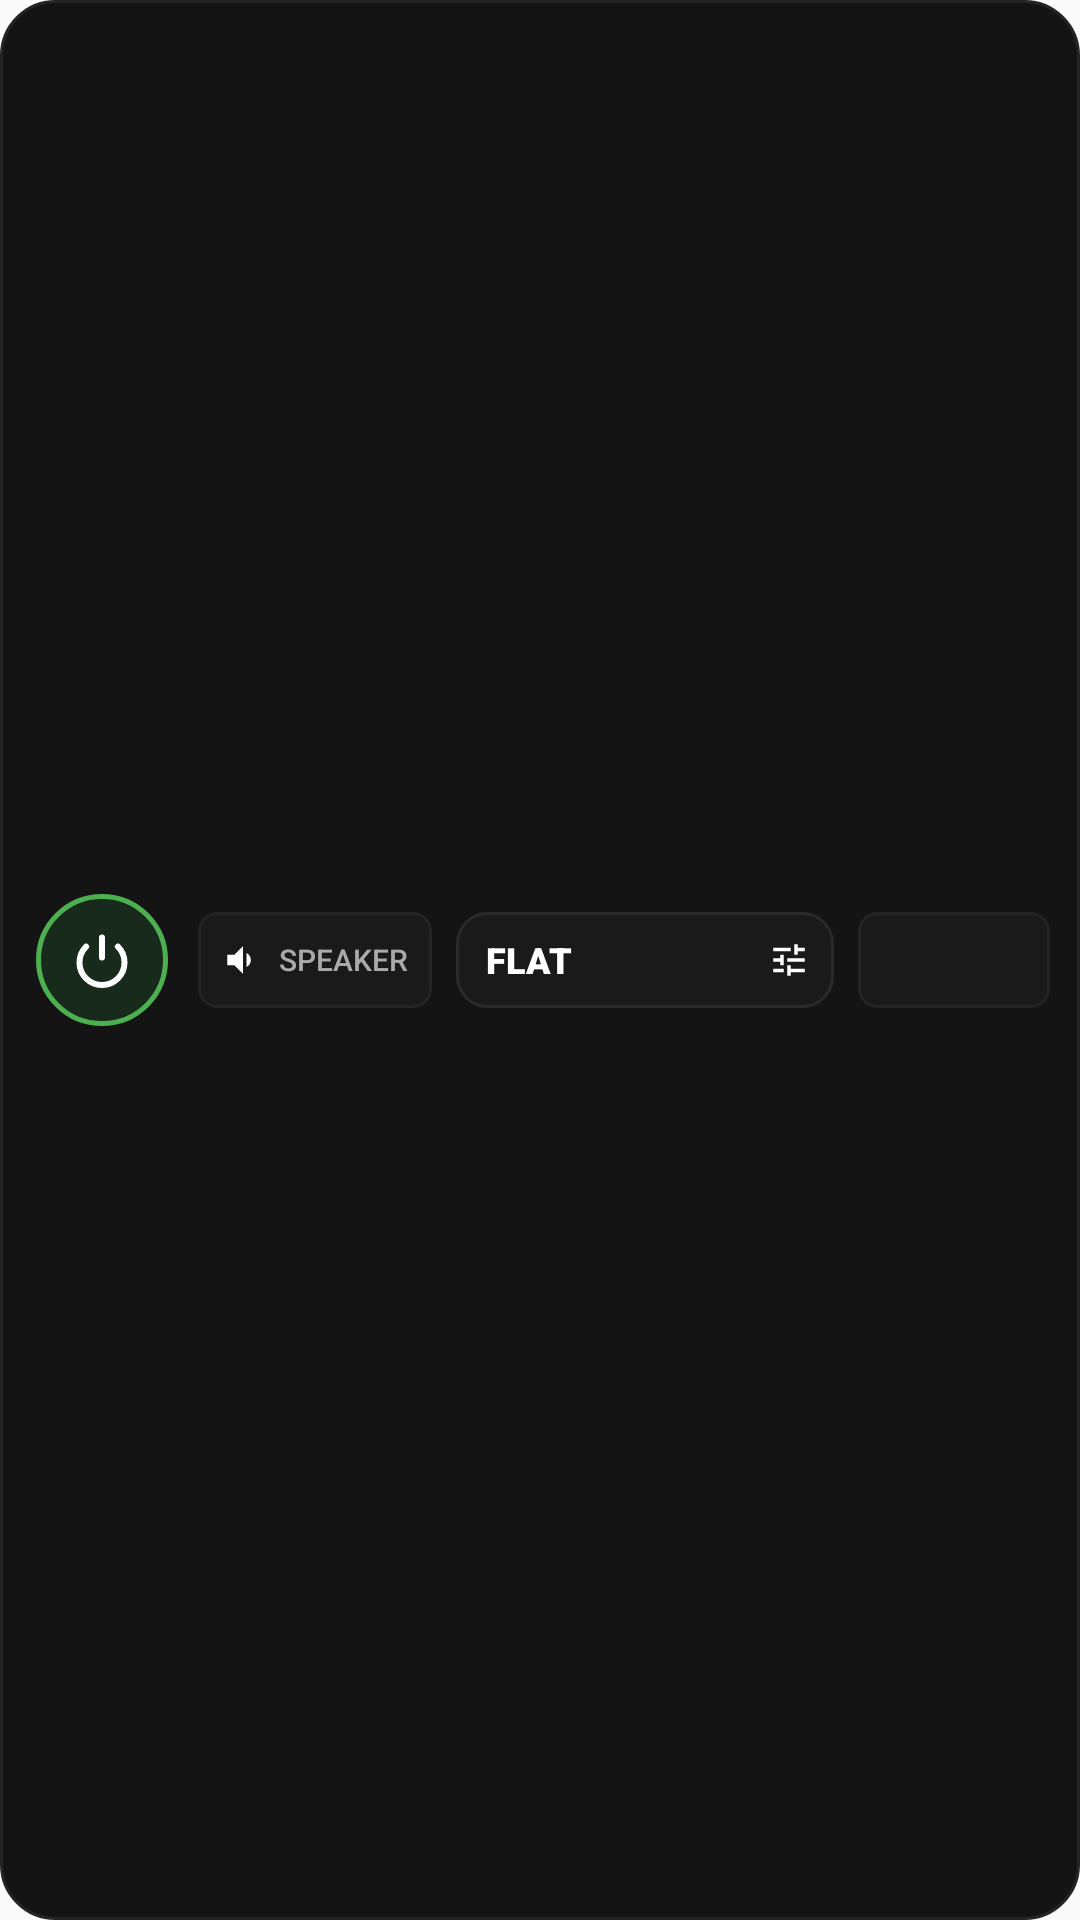

Android layout source for this screen:
<!-- AndroidManifest.xml: application theme Theme.AllEq -->
<!-- res/layout/widget_4x1.xml -->
<?xml version="1.0" encoding="utf-8"?>
<LinearLayout xmlns:android="http://schemas.android.com/apk/res/android"
    android:id="@+id/widget_root"
    android:layout_width="match_parent"
    android:layout_height="match_parent"
    android:background="@drawable/widget_card_bg"
    android:orientation="horizontal"
    android:gravity="center_vertical"
    android:paddingStart="12dp"
    android:paddingEnd="10dp"
    android:paddingTop="8dp"
    android:paddingBottom="8dp">

    
    <FrameLayout
        android:id="@+id/widget_btn_power"
        android:layout_width="44dp"
        android:layout_height="44dp"
        android:background="@drawable/widget_power_bg_on">

        <ImageView
            android:id="@+id/widget_power_icon"
            android:layout_width="20dp"
            android:layout_height="20dp"
            android:layout_gravity="center"
            android:src="@drawable/ic_widget_power"
            android:contentDescription="Power" />
    </FrameLayout>

    
    <LinearLayout
        android:layout_width="wrap_content"
        android:layout_height="32dp"
        android:layout_marginStart="10dp"
        android:background="@drawable/widget_device_capsule_bg"
        android:orientation="horizontal"
        android:gravity="center_vertical"
        android:paddingStart="8dp"
        android:paddingEnd="8dp">

        <ImageView
            android:id="@+id/widget_device_icon"
            android:layout_width="14dp"
            android:layout_height="14dp"
            android:src="@drawable/ic_widget_speaker"
            android:contentDescription="Device" />

        <TextView
            android:id="@+id/widget_device_name"
            android:layout_width="wrap_content"
            android:layout_height="wrap_content"
            android:layout_marginStart="5dp"
            android:text="SPEAKER"
            android:textColor="#AAAAAA"
            android:textSize="10sp"
            android:fontFamily="sans-serif-medium"
            android:textAllCaps="true"
            android:singleLine="true"
            android:ellipsize="end" />
    </LinearLayout>

    
    <LinearLayout
        android:id="@+id/widget_btn_preset"
        android:layout_width="0dp"
        android:layout_height="32dp"
        android:layout_weight="1"
        android:layout_marginStart="8dp"
        android:background="@drawable/widget_preset_capsule_bg"
        android:orientation="horizontal"
        android:gravity="center_vertical"
        android:paddingStart="10dp"
        android:paddingEnd="8dp">

        <TextView
            android:id="@+id/widget_preset_name"
            android:layout_width="0dp"
            android:layout_height="wrap_content"
            android:layout_weight="1"
            android:text="FLAT"
            android:textColor="#FFFFFF"
            android:textSize="12sp"
            android:fontFamily="sans-serif-black"
            android:textAllCaps="true"
            android:singleLine="true"
            android:ellipsize="end" />

        <ImageView
            android:id="@+id/widget_preset_tune_icon"
            android:layout_width="14dp"
            android:layout_height="14dp"
            android:src="@drawable/ic_widget_tune"
            android:contentDescription="Select preset" />
    </LinearLayout>

    
    <LinearLayout
        android:layout_width="wrap_content"
        android:layout_height="32dp"
        android:layout_marginStart="8dp"
        android:background="@drawable/widget_device_capsule_bg"
        android:orientation="horizontal"
        android:gravity="center_vertical">

        <ImageButton
            android:id="@+id/widget_btn_prev"
            android:layout_width="32dp"
            android:layout_height="32dp"
            android:background="@android:color/transparent"
            android:src="@drawable/ic_widget_chevron_left"
            android:contentDescription="Previous Preset" />

        <ImageButton
            android:id="@+id/widget_btn_next"
            android:layout_width="32dp"
            android:layout_height="32dp"
            android:background="@android:color/transparent"
            android:src="@drawable/ic_widget_chevron_right"
            android:contentDescription="Next Preset" />
    </LinearLayout>

</LinearLayout>
<!-- resources referenced by this layout -->
<resources>
  <!-- drawable ic_widget_power (drawable) -->
  <vector xmlns:android="http://schemas.android.com/apk/res/android"
      android:width="24dp"
      android:height="24dp"
      android:viewportWidth="24"
      android:viewportHeight="24">
      <path
          android:strokeColor="#FFFFFFFF"
          android:strokeWidth="2.4"
          android:strokeLineCap="round"
          android:pathData="M12,3 L12,11" />
      <path
          android:strokeColor="#FFFFFFFF"
          android:strokeWidth="2.4"
          android:strokeLineCap="round"
          android:pathData="M18.36,6.64 A9,9 0 1,1 5.64,6.64" />
  </vector>
  <!-- drawable ic_widget_speaker (drawable) -->
  <vector xmlns:android="http://schemas.android.com/apk/res/android"
      android:width="24dp"
      android:height="24dp"
      android:viewportWidth="24"
      android:viewportHeight="24">
      <path
          android:fillColor="#FFFFFFFF"
          android:pathData="M3,9v6h4l5,5V4L7,9H3zm13.5,3c0,-1.77 -1.02,-3.29 -2.5,-4.03v8.05c1.48,-0.73 2.5,-2.25 2.5,-4.02z" />
  </vector>
  <!-- drawable ic_widget_tune (drawable) -->
  <vector xmlns:android="http://schemas.android.com/apk/res/android"
      android:width="24dp"
      android:height="24dp"
      android:viewportWidth="24"
      android:viewportHeight="24">
      <path
          android:fillColor="#FFFFFFFF"
          android:pathData="M3,17v2h6v-2H3zM3,5v2h10V5H3zm10,16v-2h8v-2h-8v-2h-2v6h2zM7,9v2H3v2h4v2h2V9H7zm14,4v-2H11v2h10zm-6,-4h2V7h4V5h-4V3h-2v6z" />
  </vector>
  <!-- drawable widget_card_bg (drawable) -->
  <?xml version="1.0" encoding="utf-8"?>
  <shape xmlns:android="http://schemas.android.com/apk/res/android"
      android:shape="rectangle">
      <solid android:color="#141414" />
      <stroke
          android:width="1dp"
          android:color="#242424" />
      <corners android:radius="18dp" />
  </shape>
  <!-- drawable widget_device_capsule_bg (drawable) -->
  <?xml version="1.0" encoding="utf-8"?>
  <shape xmlns:android="http://schemas.android.com/apk/res/android"
      android:shape="rectangle">
      <solid android:color="#1A1A1A" />
      <stroke
          android:width="1dp"
          android:color="#242424" />
      <corners android:radius="6dp" />
  </shape>
  <!-- drawable widget_power_bg_on (drawable) -->
  <?xml version="1.0" encoding="utf-8"?>
  <shape xmlns:android="http://schemas.android.com/apk/res/android"
      android:shape="oval">
      <solid android:color="#182A1C" />
      <stroke
          android:width="1.5dp"
          android:color="#4CAF50" />
  </shape>
  <!-- drawable widget_preset_capsule_bg (drawable) -->
  <?xml version="1.0" encoding="utf-8"?>
  <shape xmlns:android="http://schemas.android.com/apk/res/android"
      android:shape="rectangle">
      <solid android:color="#1A1A1A" />
      <stroke
          android:width="1dp"
          android:color="#2A2A2A" />
      <corners android:radius="10dp" />
  </shape>
  <style name="Theme.AllEq" parent="android:Theme.Material.Light.NoActionBar" />
</resources>
